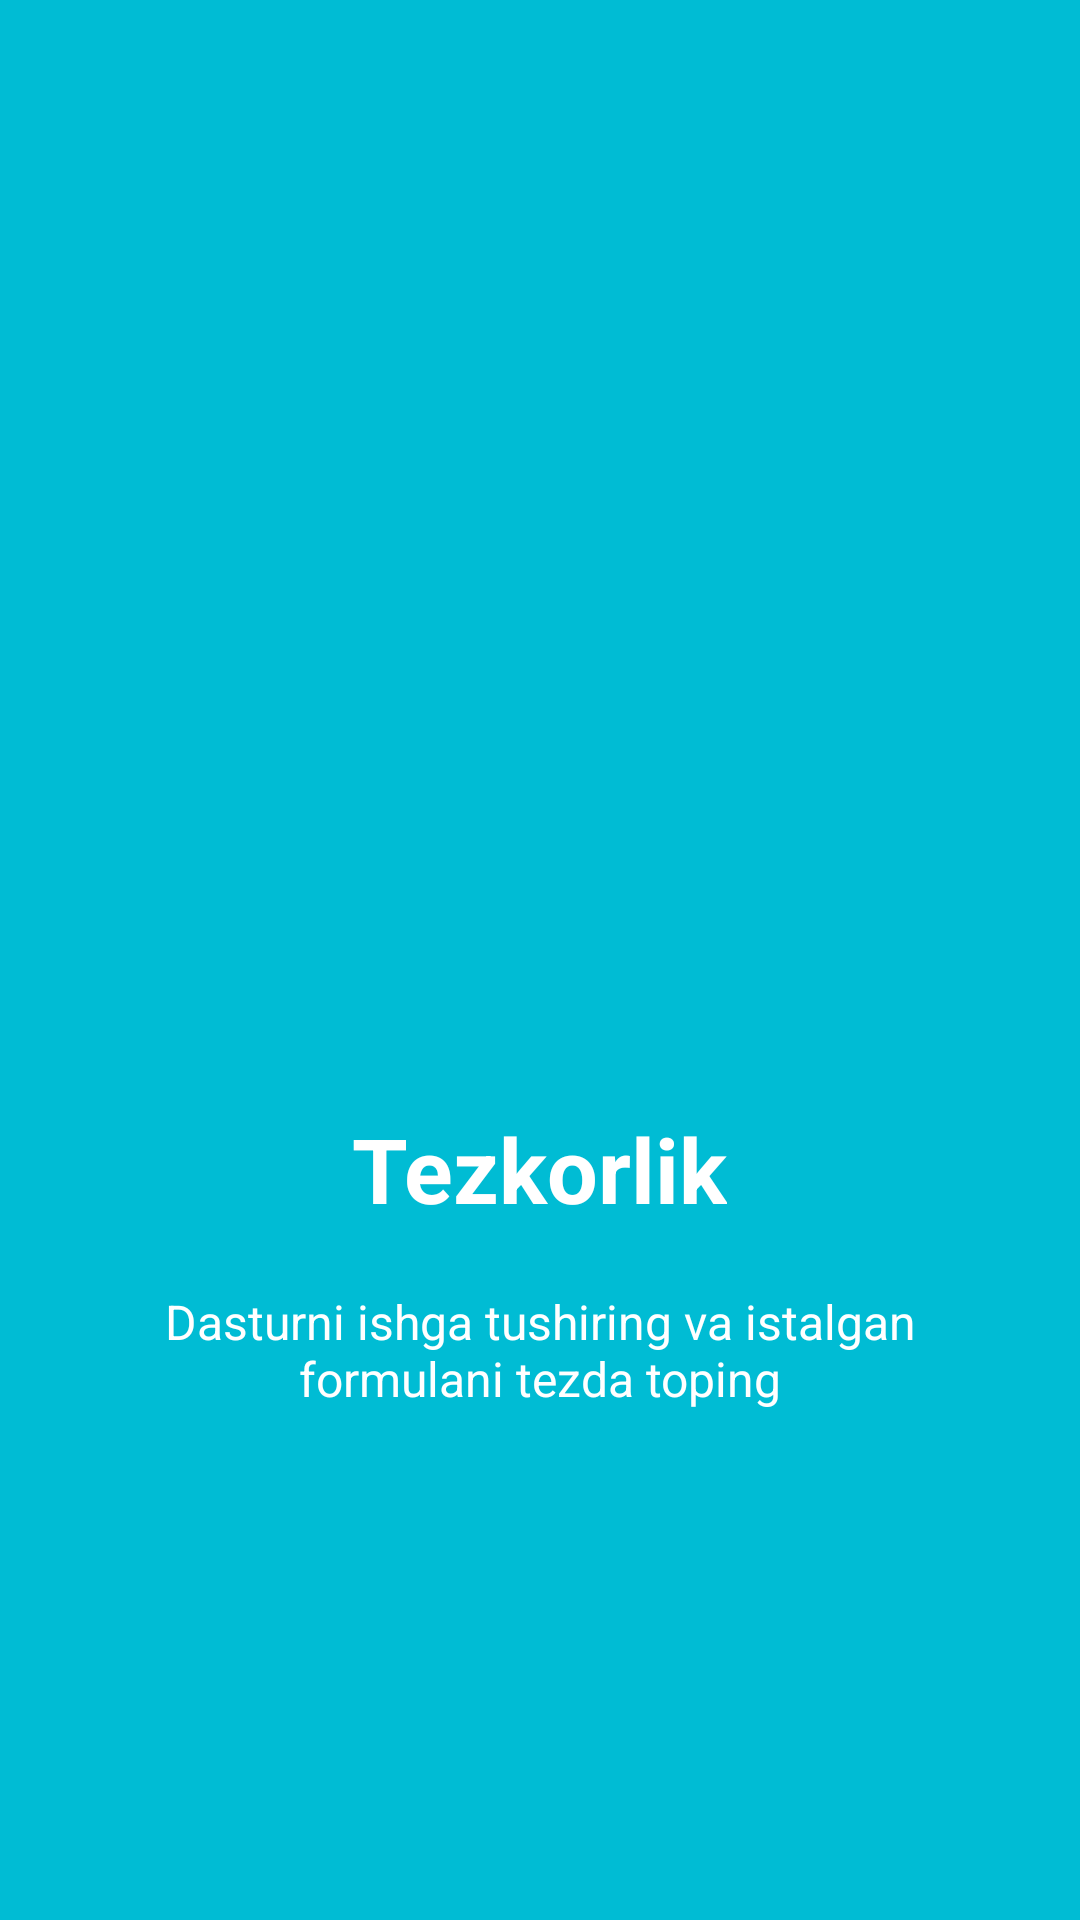

Write the Android layout XML for this screen, with the resource values it uses.
<!-- AndroidManifest.xml: application theme AppTheme -->
<!-- res/layout/welcome_slide4.xml -->
<?xml version="1.0" encoding="utf-8"?>
<RelativeLayout xmlns:android="http://schemas.android.com/apk/res/android"
    android:layout_width="match_parent"
    android:layout_height="match_parent"
    android:background="@color/bg_screen4">

    <LinearLayout
        android:layout_width="wrap_content"
        android:layout_height="wrap_content"
        android:layout_centerInParent="true"
        android:gravity="center_horizontal"
        android:orientation="vertical">

        <ImageView
            android:layout_width="@dimen/img_width_height"
            android:layout_height="@dimen/img_width_height"
            android:contentDescription="TODO"
             />

        <TextView
            style="@style/MainText"
            android:layout_width="wrap_content"
            android:layout_height="wrap_content"
            android:text="@string/slide_4_title"
            android:textColor="@android:color/white"
            android:textSize="@dimen/slide_title"
            android:textStyle="bold" />

        <TextView
            style="@style/MainText"
            android:layout_width="wrap_content"
            android:layout_height="wrap_content"
            android:layout_marginTop="20dp"
            android:paddingLeft="@dimen/desc_padding"
            android:paddingRight="@dimen/desc_padding"
            android:text="@string/slide_4_desc"
            android:textAlignment="center"
            android:textColor="@android:color/white"
            android:textSize="@dimen/slide_desc" />

    </LinearLayout>

</RelativeLayout>
<!-- resources referenced by this layout -->
<resources>
  <color name="bg_screen4">#00BCD4</color>
  <dimen name="desc_padding">40dp</dimen>
  <dimen name="img_width_height">200dp</dimen>
  <dimen name="slide_desc">16dp</dimen>
  <dimen name="slide_title">30dp</dimen>
  <string name="slide_4_desc" translatable="false">Dasturni ishga tushiring va istalgan formulani tezda toping</string>
  <string name="slide_4_title" translatable="false">Tezkorlik</string>
  <style name="MainText">
      </style>
  <style name="AppTheme" parent="Theme.AppCompat.Light.DarkActionBar">
          
          <item name="colorPrimary">@color/colorPrimary</item>
          <item name="colorPrimaryDark">@color/colorPrimaryDark</item>
          <item name="colorAccent">@color/colorAccent</item>
      </style>
  <color name="colorPrimary">#008577</color>
  <color name="colorPrimaryDark">#00574B</color>
  <color name="colorAccent">#D81B60</color>
</resources>
